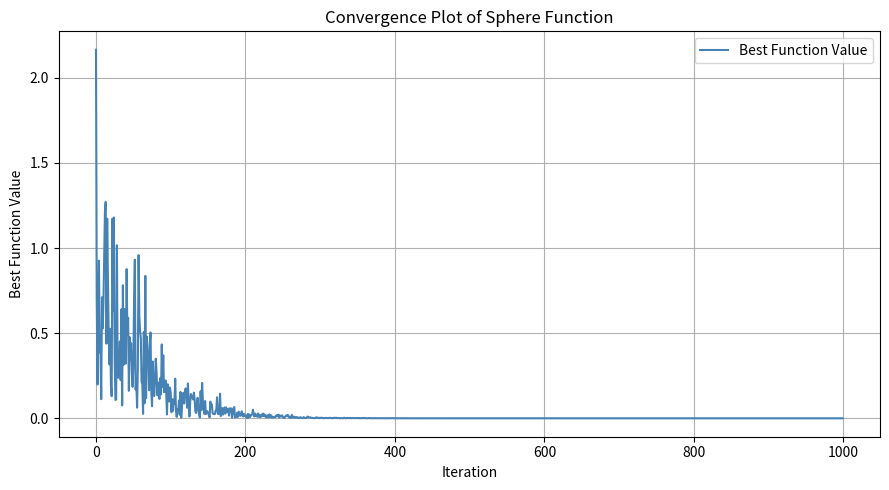

Here is the Python script that generated this plot:
import numpy as np
import matplotlib.pyplot as plt

# ============================================================
# Cohort Intelligence (Minimization) – Roulette Wheel
# Optimized Convergence for 3 Variables
# ============================================================

runs = 1
n = 3          # Number of variables
C = 200        # Number of candidates
R = 0.99       # Reduction factor
MAX_ITER = 1000

# Objective function: Sphere function
def f(x):
    return np.sum(x ** 2)

# Storage across runs
bestValues    = np.zeros(runs)
bestSolutions = np.zeros((runs, n))

for run in range(runs):

    # Initial bounds
    lb = -5.12
    ub =  5.12
    range_ = ub - lb

    # Initialise candidates
    x = lb + (ub - lb) * np.random.rand(C, n)

    currentFitness = np.zeros((MAX_ITER, C))
    fx = np.zeros(C)

    for iteration in range(MAX_ITER):

        # Evaluate fitness for every candidate
        for i in range(C):
            fx[i] = f(x[i])

        currentFitness[iteration] = fx

        # Roulette-wheel selection (minimisation → invert fitness)
        fitness     = 1.0 / (fx + np.finfo(float).eps)
        probability = fitness / np.sum(fitness)
        cumulativeP = np.cumsum(probability)

        selectedCandidate = np.zeros((C, n))
        for i in range(C):
            r = np.random.rand()
            idx = np.searchsorted(cumulativeP, r)
            idx = min(idx, C - 1)          # guard against floating-point edge
            selectedCandidate[i] = x[idx]

        # Shrink search range
        range_ *= R

        # Build new bounds centred on selected candidates
        newLB = np.clip(selectedCandidate - range_ / 2, lb, ub)
        newUB = np.clip(selectedCandidate + range_ / 2, lb, ub)

        # Sample new candidates inside their personal bounds
        x = newLB + np.random.rand(C, n) * (newUB - newLB)

    # Best result for this run
    bestHistory = np.min(currentFitness, axis=1)   # best-so-far each iteration

    finalBestIdx       = np.argmin(fx)
    finalBestFx        = fx[finalBestIdx]
    finalBestCandidate = x[finalBestIdx]

    bestValues[run]      = finalBestFx
    bestSolutions[run]   = finalBestCandidate

    print(f"\nRun {run + 1}")
    print(f"  Best Function Value : {finalBestFx:.6e}")
    print(f"  Best Candidate      : {finalBestCandidate}")

print("\nbest Values across all runs:")
print(bestValues)

# ── Convergence plot ─────────────────────────────────────────
plt.figure(figsize=(9, 5))
plt.plot(bestHistory, color="steelblue", linewidth=1.5, label="Best Function Value")
plt.xlabel("Iteration")
plt.ylabel("Best Function Value")
plt.title("Convergence Plot of Sphere Function")
plt.grid(True)
plt.legend(loc="upper right")
plt.tight_layout()
plt.show()
